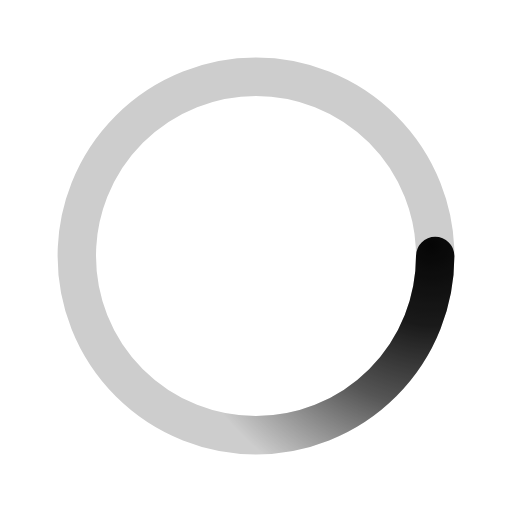
t = 0.00 s
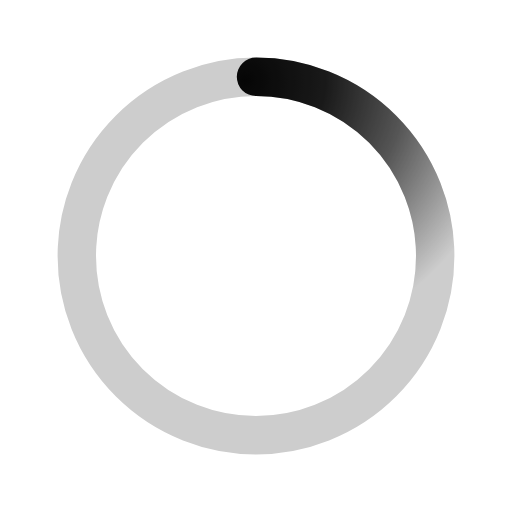
t = 0.50 s
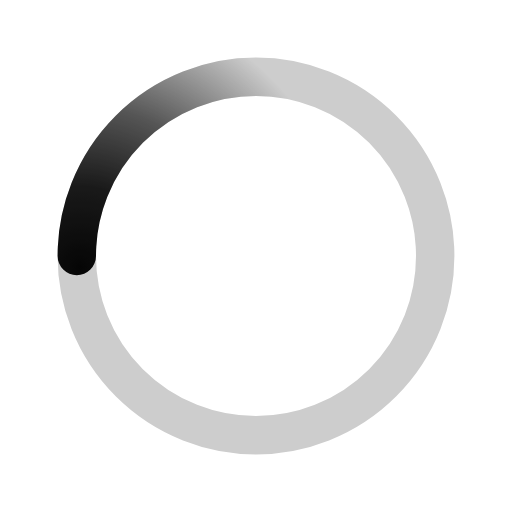
t = 1.00 s
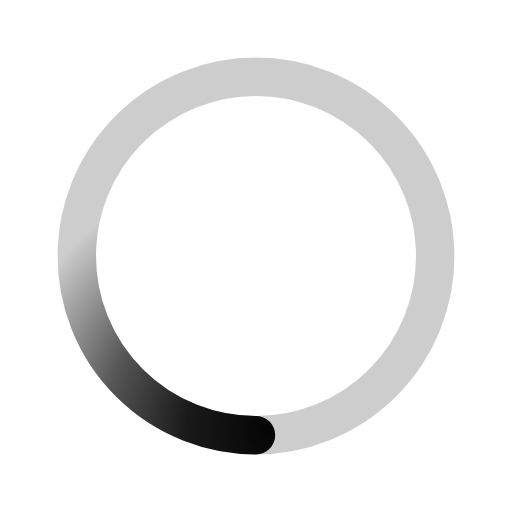
t = 1.50 s

The animated SVG that drew these frames (rendered in a browser with its animation timeline set to each time). Animation: 1 SMIL element (animateTransform=1); one cycle of 2.00 s, repeats indefinitely.

﻿<svg xmlns='http://www.w3.org/2000/svg' viewBox='0 0 200 200'><radialGradient id='a12' cx='.66' fx='.66' cy='.3125' fy='.3125' gradientTransform='scale(1.5)'><stop offset='0' stop-color='#060606'></stop><stop offset='.3' stop-color='#060606' stop-opacity='.9'></stop><stop offset='.6' stop-color='#060606' stop-opacity='.6'></stop><stop offset='.8' stop-color='#060606' stop-opacity='.3'></stop><stop offset='1' stop-color='#060606' stop-opacity='0'></stop></radialGradient><circle transform-origin='center' fill='none' stroke='url(#a12)' stroke-width='15' stroke-linecap='round' stroke-dasharray='200 1000' stroke-dashoffset='0' cx='100' cy='100' r='70'><animateTransform type='rotate' attributeName='transform' calcMode='spline' dur='2' values='360;0' keyTimes='0;1' keySplines='0 0 1 1' repeatCount='indefinite'></animateTransform></circle><circle transform-origin='center' fill='none' opacity='.2' stroke='#060606' stroke-width='15' stroke-linecap='round' cx='100' cy='100' r='70'></circle></svg>